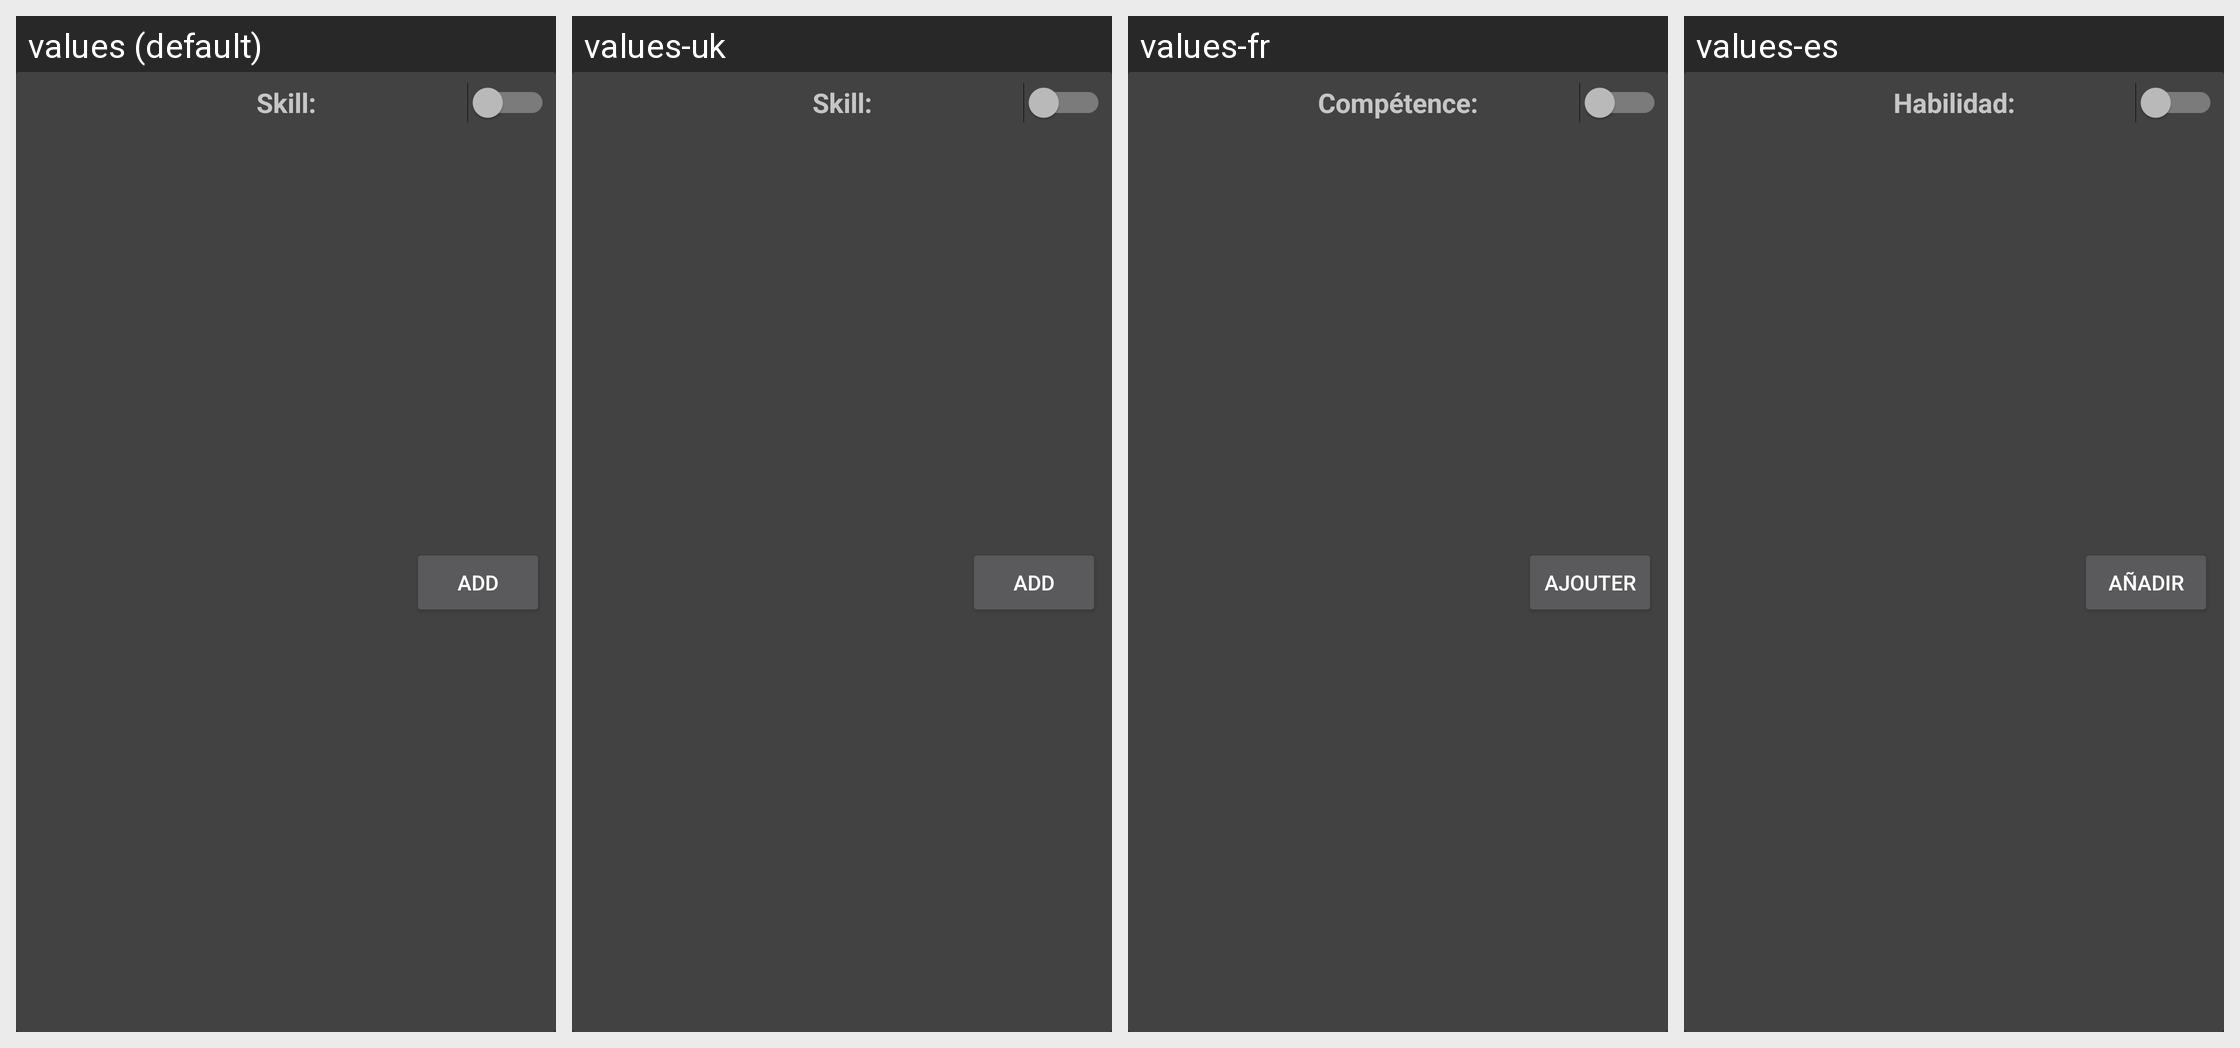

Strings drawn on this Android screen and how each of the app's shown locales translates them:
Android screen res/layout/skill_card.xml rendered under 4 locales, left to right: values (default), values-uk, values-fr, values-es. Device: Nexus 5 (rendered at 1080×1920; each locale shown at half size, 540×960, under a caption strip naming it); theme AppTheme.
Other locales in the repository, not shown: values-da, values-de, values-it, values-ja, values-ru.
Strings drawn on this screen, with the default value and each locale's value (text and hints the layout hard-codes, and strings that could not be matched under every locale, appear in the picture but are not listed):

skill_text
  values: Skill:
  values-uk: Skill:  [not translated; the default value is used]
  values-fr: Compétence:
  values-es: Habilidad:

add_text
  values: Add
  values-uk: Add  [not translated; the default value is used]
  values-fr: Ajouter
  values-es: Añadir
